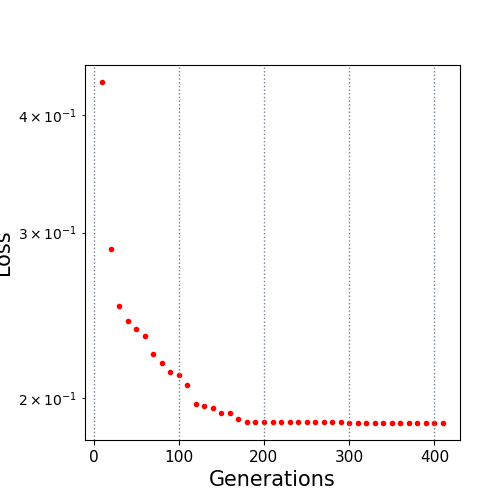

The table this chart was drawn from, first rows:
10.0, 0.434193
20.0, 0.2885
30.0, 0.2505
40.0, 0.2415
50.0, 0.2369
60.0, 0.2327
70.0, 0.223
80.0, 0.218
90.0, 0.213
100.0, 0.2114
110.0, 0.2063
120.0, 0.197
130.0, 0.1959
140.0, 0.1952
150.0, 0.1928
160.0, 0.1928
170.0, 0.1899
180.0, 0.1886
190.0, 0.1886
200.0, 0.1886
210.0, 0.1886
220.0, 0.1886
230.0, 0.1886
240.0, 0.1886
250.0, 0.1886
260.0, 0.1886
270.0, 0.1886
280.0, 0.1886
290.0, 0.1886
300.0, 0.1881
310.0, 0.1881
320.0, 0.1881
330.0, 0.1881
340.0, 0.1881
350.0, 0.1881
360.0, 0.1881
370.0, 0.1881
380.0, 0.1881
390.0, 0.1881
400.0, 0.1881
410.0, 0.1881
